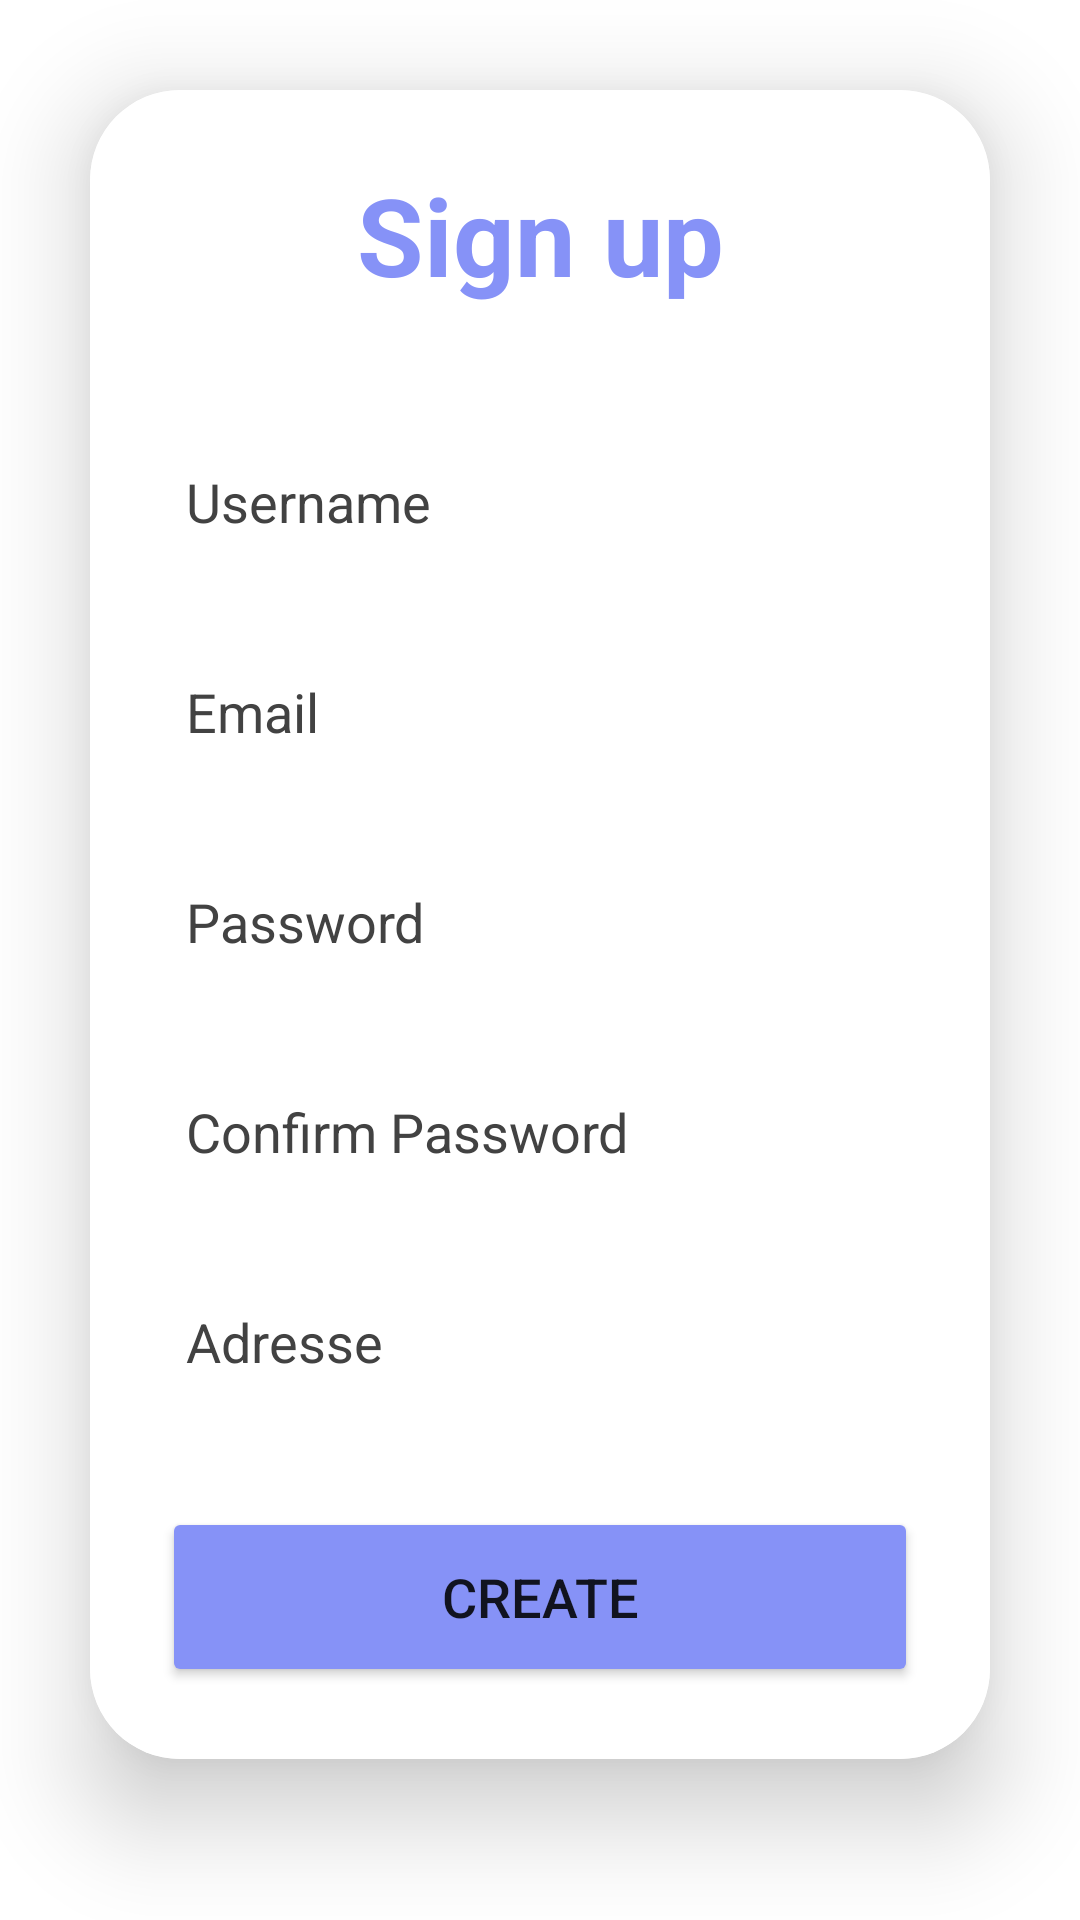

Android layout source for this screen:
<!-- AndroidManifest.xml: application theme Theme.MyFood -->
<!-- res/layout/activity_signup.xml -->
<?xml version="1.0" encoding="utf-8"?>
<LinearLayout
    xmlns:android="http://schemas.android.com/apk/res/android"
    xmlns:app="http://schemas.android.com/apk/res-auto"
    xmlns:tools="http://schemas.android.com/tools"
    xmlns:card_view="http://schemas.android.com/apk/res-auto"
    android:layout_width="match_parent"
    android:layout_height="match_parent"
    android:orientation="vertical"
    android:gravity="center"
    android:background="@drawable/food_app"
    tools:context=".signup">

    <androidx.cardview.widget.CardView
        android:layout_width="match_parent"
        android:layout_height="wrap_content"
        android:layout_margin="30dp"
        app:cardCornerRadius="30dp"
        app:cardElevation="20dp"
        android:background="@drawable/custom_edittext">

        <LinearLayout
            android:layout_width="match_parent"
            android:layout_height="wrap_content"
            android:orientation="vertical"
            android:background="@color/white"
            android:layout_gravity="center_horizontal"
            android:padding="24dp">


            <TextView
                android:id="@+id/loginText"
                android:layout_width="match_parent"
                android:layout_height="wrap_content"
                android:text="Sign up"
                android:textAlignment="center"
                android:textColor="@color/purple"
                android:textSize="36sp"
                android:textStyle="bold" />

            <EditText
                android:id="@+id/username"
                android:layout_width="match_parent"
                android:layout_height="50dp"
                android:layout_marginTop="40dp"
                android:background="@drawable/custom_edittext"
                android:drawablePadding="8dp"
                android:hint="Username"
                android:padding="8dp"
                android:textColor="@color/black"
                android:textColorHighlight="@color/cardview_dark_background"
                android:textColorHint="@color/cardview_dark_background" />

            <EditText
                android:id="@+id/modify_email"
                android:layout_width="match_parent"
                android:layout_height="50dp"
                android:layout_marginTop="20dp"
                android:background="@drawable/custom_edittext"
                android:drawablePadding="8dp"
                android:hint="Email"
                android:padding="8dp"
                android:textColor="@color/black"
                android:textColorHighlight="@color/cardview_dark_background"
                android:textColorHint="@color/cardview_dark_background" />

            <EditText
                android:id="@+id/modify_password"
                android:layout_width="match_parent"
                android:layout_height="50dp"
                android:layout_marginTop="20dp"
                android:background="@drawable/custom_edittext"
                android:drawablePadding="8dp"
                android:hint="Password"
                android:inputType="textPassword"
                android:padding="8dp"
                android:textColor="@color/black"
                android:textColorHighlight="@color/cardview_dark_background"
                android:textColorHint="@color/cardview_dark_background" />

            <EditText
                android:id="@+id/confirm_password"
                android:layout_width="match_parent"
                android:layout_height="50dp"
                android:layout_marginTop="20dp"
                android:background="@drawable/custom_edittext"
                android:drawablePadding="8dp"
                android:hint="Confirm Password"
                android:inputType="textPassword"
                android:padding="8dp"
                android:textColor="@color/black"
                android:textColorHighlight="@color/cardview_dark_background"
                android:textColorHint="@color/cardview_dark_background" />

            <EditText
                android:id="@+id/adresse"
                android:layout_width="match_parent"
                android:layout_height="50dp"
                android:layout_marginTop="20dp"
                android:background="@drawable/custom_edittext"
                android:drawablePadding="8dp"
                android:hint="Adresse"
                android:inputType="textPassword"
                android:padding="8dp"
                android:textColor="@color/black"
                android:textColorHighlight="@color/cardview_dark_background"
                android:textColorHint="@color/cardview_dark_background" />

            <Button
                android:id="@+id/login"
                android:layout_width="match_parent"
                android:layout_height="60dp"
                android:layout_marginTop="30dp"
                android:backgroundTint="@color/purple"
                android:text="CREATE"
                android:textSize="18sp"
                app:cornerRadius="20dp" />

        </LinearLayout>

    </androidx.cardview.widget.CardView>

    <TextView
        android:id="@+id/signupText"
        android:layout_width="wrap_content"
        android:layout_height="wrap_content"
        android:layout_marginBottom="20dp"
        android:onClick="pass_to_login1"
        android:padding="8dp"
        android:text="LogIN"
        android:textAlignment="center"
        android:textColor="@color/black"
        android:textSize="14sp" />

</LinearLayout>
<!-- resources referenced by this layout -->
<resources>
  <color name="black">#FF000000</color>
  <color name="purple">#8692f7</color>
  <color name="white">#FFFFFFFF</color>
  <style name="Theme.MyFood" parent="Theme.MaterialComponents.DayNight.NoActionBar">
          
          <item name="colorPrimary">@color/purple_500</item>
          <item name="colorPrimaryVariant">@color/purple_700</item>
          <item name="colorOnPrimary">@color/white</item>
          
          <item name="colorSecondary">@color/teal_200</item>
          <item name="colorSecondaryVariant">@color/teal_700</item>
          <item name="colorOnSecondary">@color/black</item>
          
          <item name="android:statusBarColor">?attr/colorPrimaryVariant</item>
          
      </style>
  <color name="purple_500">#FF6200EE</color>
  <color name="purple_700">#FF3700B3</color>
  <color name="teal_200">#FF03DAC5</color>
  <color name="teal_700">#FF018786</color>
</resources>
